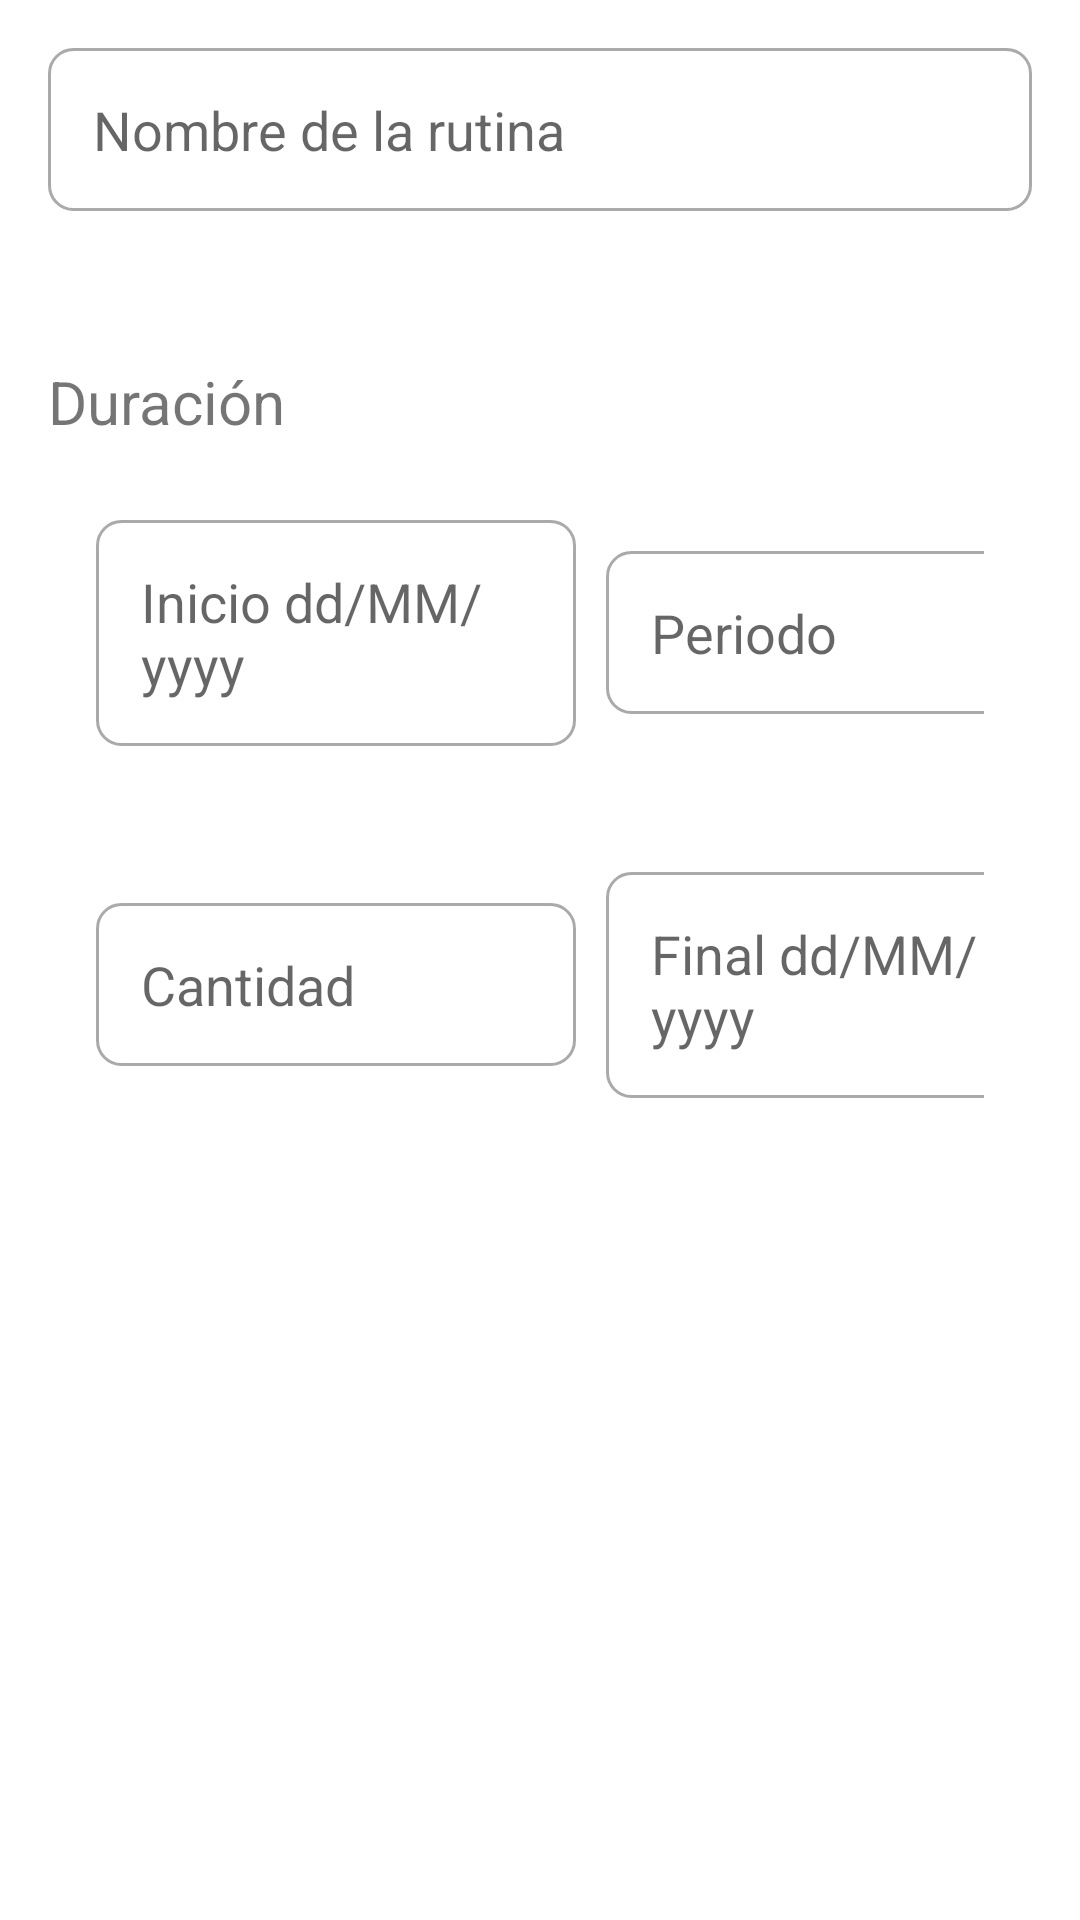

Produce the Android XML layout that renders to this screen, including the resource entries it uses.
<!-- AndroidManifest.xml: application theme Theme.RECUERDAME -->
<!-- res/layout/rutina_activity.xml -->
<LinearLayout xmlns:android="http://schemas.android.com/apk/res/android"
    xmlns:tools="http://schemas.android.com/tools"
    android:layout_width="match_parent"
    android:layout_height="match_parent"
    android:orientation="vertical"
    android:padding="16dp">

    


    
    <EditText
        android:id="@+id/editText"
        android:layout_width="match_parent"
        android:layout_height="wrap_content"
        android:hint="Nombre de la rutina"
        android:padding="15dp"
        android:background="@drawable/edit_text_background"
        tools:ignore="Autofill,TextFields" />

    <TextView
        android:id="@+id/textView"
        android:layout_width="wrap_content"
        android:layout_height="wrap_content"
        android:layout_marginTop="50dp"
        android:text="Duración"
        android:textSize="20sp"/>

    <LinearLayout
        android:layout_width="match_parent"
        android:layout_height="wrap_content"
        android:orientation="horizontal"
        android:padding="16dp">

        <EditText
            android:id="@+id/editText3"
            android:layout_width="160dp"
            android:layout_height="wrap_content"
            android:layout_marginStart="0dp"
            android:layout_marginTop="10dp"
            android:hint="Inicio dd/MM/yyyy"
            android:maxLength="10"
            android:padding="15dp"
            android:background="@drawable/edit_text_background"
            tools:ignore="Autofill,TextFields" />

        <EditText
            android:id="@+id/editText4"
            android:layout_width="150dp"
            android:layout_height="wrap_content"
            android:layout_marginStart="10dp"
            android:layout_marginTop="10dp"
            android:hint="Periodo"
            android:maxLength="10"
            android:padding="15dp"
            android:background="@drawable/edit_text_background"
            tools:ignore="Autofill,TextFields" />
    </LinearLayout>

    <LinearLayout
        android:layout_width="match_parent"
        android:layout_height="wrap_content"
        android:orientation="horizontal"
        android:padding="16dp">

        <EditText
        android:id="@+id/editText2"
        android:layout_width="160dp"
        android:layout_height="wrap_content"
        android:layout_marginStart="0dp"
        android:inputType="number"
        android:layout_marginTop="10dp"
        android:hint="Cantidad"
        android:maxLength="2"
        android:padding="15dp"
        android:background="@drawable/edit_text_background"
        tools:ignore="Autofill,TextFields" />

        <EditText
            android:id="@+id/editText5"
            android:layout_width="150dp"
            android:layout_height="wrap_content"
            android:layout_marginStart="10dp"
            android:layout_marginTop="10dp"
            android:hint="Final dd/MM/yyyy"

            android:maxLength="10"
            android:padding="15dp"
            android:background="@drawable/edit_text_background"
            tools:ignore="Autofill,TextFields" />


    </LinearLayout>



</LinearLayout>
<!-- resources referenced by this layout -->
<resources>
  <!-- drawable edit_text_background (drawable) -->
  <shape xmlns:android="http://schemas.android.com/apk/res/android">
      <solid android:color="@android:color/white"/>
      <corners android:radius="8dp"/>
      <stroke
          android:width="1dp"
          android:color="@android:color/darker_gray"/>
  </shape>
  <style name="Theme.RECUERDAME" parent="Theme.MaterialComponents.DayNight.DarkActionBar">
          
          <item name="colorPrimary">@color/purple_500</item>
          <item name="colorPrimaryVariant">@color/purple_700</item>
          <item name="colorOnPrimary">@color/white</item>
          
          <item name="colorSecondary">@color/teal_200</item>
          <item name="colorSecondaryVariant">@color/teal_700</item>
          <item name="colorOnSecondary">@color/black</item>
          
          <item name="android:statusBarColor">?attr/colorPrimaryVariant</item>
          
      </style>
  <color name="purple_500">#FF6200EE</color>
  <color name="purple_700">#FF3700B3</color>
  <color name="white">#FFFFFFFF</color>
  <color name="teal_200">#FF03DAC5</color>
  <color name="teal_700">#FF018786</color>
  <color name="black">#FF000000</color>
</resources>
